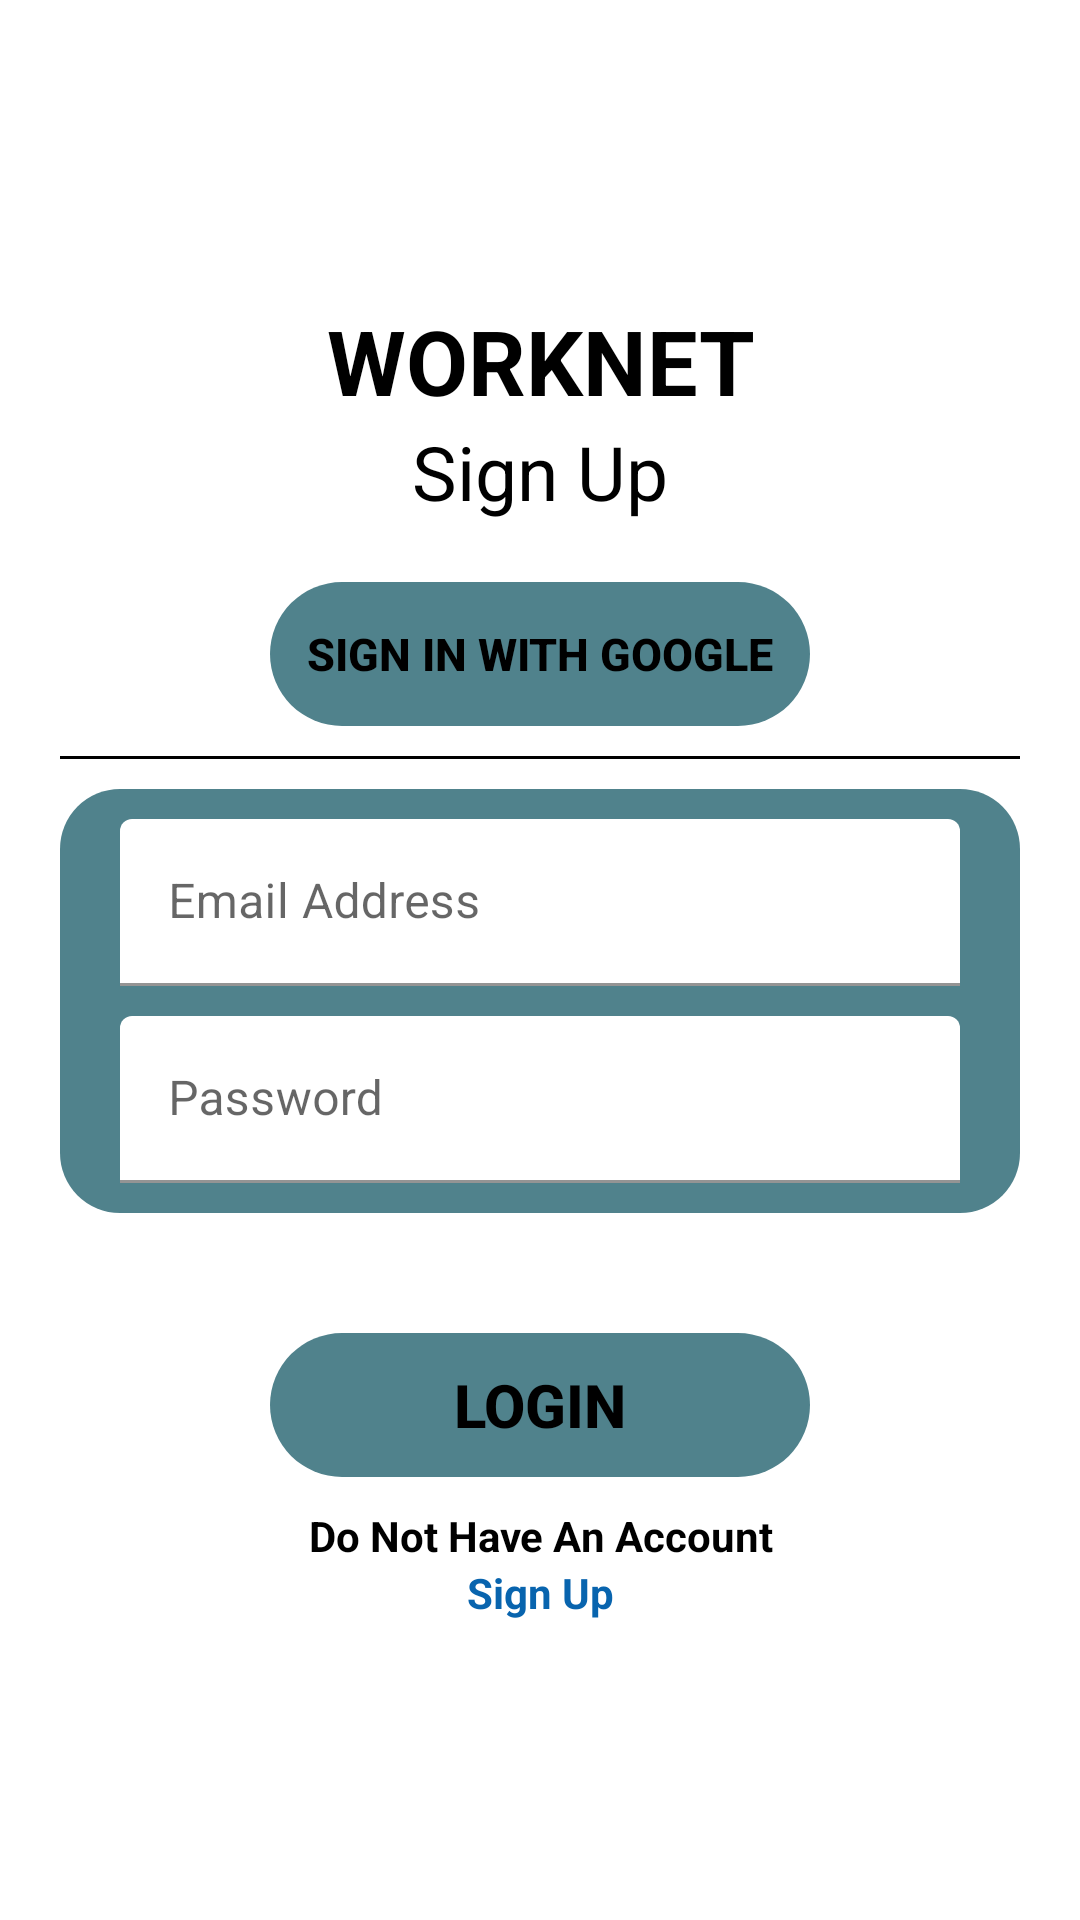

Here is an Android app screen rendered from its layout file. Give the layout XML and the strings, colors and styles it references.
<!-- AndroidManifest.xml: application theme Theme.WorkNet -->
<!-- res/layout/activity_sign_in.xml -->
<?xml version="1.0" encoding="utf-8"?>
<LinearLayout
    xmlns:android="http://schemas.android.com/apk/res/android"
    xmlns:app="http://schemas.android.com/apk/res-auto"
    xmlns:tools="http://schemas.android.com/tools"
    android:layout_width="match_parent"
    android:orientation="vertical"
    android:layout_height="match_parent"
    tools:context=".ui.SignIn">

    <ImageView
        android:layout_width="match_parent"
        android:layout_height="100dp"
        android:src="@drawable/suitcase"
        android:layout_marginHorizontal="90dp"
        />

    <TextView
        android:layout_width="match_parent"
        android:layout_height="wrap_content"
        android:text="@string/worknet"
        android:textSize="30sp"
        android:textStyle="bold"
        android:textColor="@color/black"
        android:gravity="center"
        />

    <TextView
        android:layout_width="match_parent"
        android:layout_height="wrap_content"
        android:text="@string/sign_up"
        android:textColor="@color/black"
        android:gravity="center"
        android:textSize="25sp"
        />

    <Button
        android:id="@+id/btnGoogleLogin"
        android:layout_width="match_parent"
        android:layout_height="wrap_content"
        android:layout_marginTop="20dp"
        android:layout_marginHorizontal="90dp"
        android:text="@string/sign_in_with_google"
        android:background="@drawable/button"
        android:textSize="15sp"
        android:textColor="@color/black"
        android:textStyle="bold"
        android:backgroundTint="#50828C"
        android:layout_marginBottom="10dp"
        />

    <View
        android:layout_width="match_parent"
        android:layout_height="1dp"
        android:background="@color/black"
        android:layout_marginHorizontal="20dp"
        />

    <LinearLayout
        android:layout_width="match_parent"
        android:background="@drawable/linear"
        android:orientation="vertical"
        android:layout_marginTop="10dp"
        android:layout_marginHorizontal="20dp"
        android:layout_height="wrap_content">



        <com.google.android.material.textfield.TextInputLayout
            android:layout_width="match_parent"
            android:layout_marginTop="10dp"
            style="@style/ThemeOverlay.Material3.TextInputEditText.OutlinedBox"
            android:layout_marginHorizontal="20dp"
            android:layout_height="wrap_content">

            <com.google.android.material.textfield.TextInputEditText
                android:layout_width="match_parent"
                android:layout_height="wrap_content"
                android:backgroundTint="@color/white"
                android:maxLength="20"
                android:maxLines="1"
                android:inputType="textEmailAddress"
                android:hint="@string/email_address"
                android:drawableStart="@drawable/ic_baseline_email_24"
                />

        </com.google.android.material.textfield.TextInputLayout>

        <com.google.android.material.textfield.TextInputLayout
            android:layout_width="match_parent"
            android:layout_marginBottom="10dp"
            android:layout_marginTop="10dp"
            style="@style/ThemeOverlay.Material3.TextInputEditText.OutlinedBox"
            android:layout_marginHorizontal="20dp"
            android:layout_height="wrap_content">

            <com.google.android.material.textfield.TextInputEditText
                android:layout_width="match_parent"
                android:layout_height="wrap_content"
                android:backgroundTint="@color/white"
                android:maxLength="20"
                android:maxLines="1"
                android:inputType="textPassword"
                android:hint="@string/password"
                android:drawableStart="@drawable/ic_baseline_lock_24"
                />

        </com.google.android.material.textfield.TextInputLayout>

    </LinearLayout>

    <Button
        android:id="@+id/btnLogin"
        android:layout_width="match_parent"
        android:layout_height="wrap_content"
        android:layout_marginTop="40dp"
        android:layout_marginHorizontal="90dp"
        android:text="@string/login"
        android:background="@drawable/button"
        android:textSize="20sp"
        android:textColor="@color/black"
        android:textStyle="bold"
        android:backgroundTint="#50828C"
        android:layout_marginBottom="10dp"
        />

    <TextView
        android:layout_width="match_parent"
        android:layout_height="wrap_content"
        android:gravity="center"
        android:textStyle="bold"
        android:textColor="@color/black"
        android:text="@string/do_not_have_an_account"
        />

    <TextView
        android:id="@+id/tvRegister"
        android:layout_width="match_parent"
        android:layout_height="wrap_content"
        android:gravity="center"
        android:textStyle="bold"
        android:textColor="#0864AE"
        android:text="@string/sign_up"
        />

</LinearLayout>
<!-- resources referenced by this layout -->
<resources>
  <!-- drawable button (drawable) -->
  <?xml version="1.0" encoding="utf-8"?>
  <shape
      android:shape="rectangle"
      xmlns:android="http://schemas.android.com/apk/res/android">
  
      <corners android:radius="30dp"/>
  
  </shape>
  <!-- drawable linear (drawable) -->
  <?xml version="1.0" encoding="utf-8"?>
  <shape
      android:shape="rectangle"
      xmlns:android="http://schemas.android.com/apk/res/android">
  
      <corners android:radius="20dp"/>
      <solid
          android:color="#50828C"
          />
  
  </shape>
  <string name="do_not_have_an_account">Do Not Have An Account</string>
  <string name="email_address">Email Address</string>
  <string name="login">Login</string>
  <string name="password">Password</string>
  <string name="sign_in_with_google">Sign In With Google</string>
  <string name="sign_up">Sign Up</string>
  <string name="worknet">WORKNET</string>
  <style name="Theme.WorkNet" parent="Theme.MaterialComponents.DayNight.DarkActionBar">
          
          <item name="colorPrimary">#50828C</item>
          <item name="colorPrimaryVariant">#50828C</item>
          <item name="colorOnPrimary">@color/white</item>
          
          <item name="colorSecondary">@color/teal_200</item>
          <item name="colorSecondaryVariant">@color/teal_700</item>
          <item name="colorOnSecondary">@color/black</item>
          
          <item name="android:statusBarColor" tools:targetApi="l">?attr/colorPrimaryVariant</item>
          
      </style>
  <!-- not gathered from this repository: default colours our renderer supplied (Android Studio template values) -->
  <color name="teal_200">#FF03DAC5</color>
  <color name="teal_700">#FF018786</color>
  <color name="black">#FF000000</color>
  <color name="white">#FFFFFFFF</color>
</resources>
